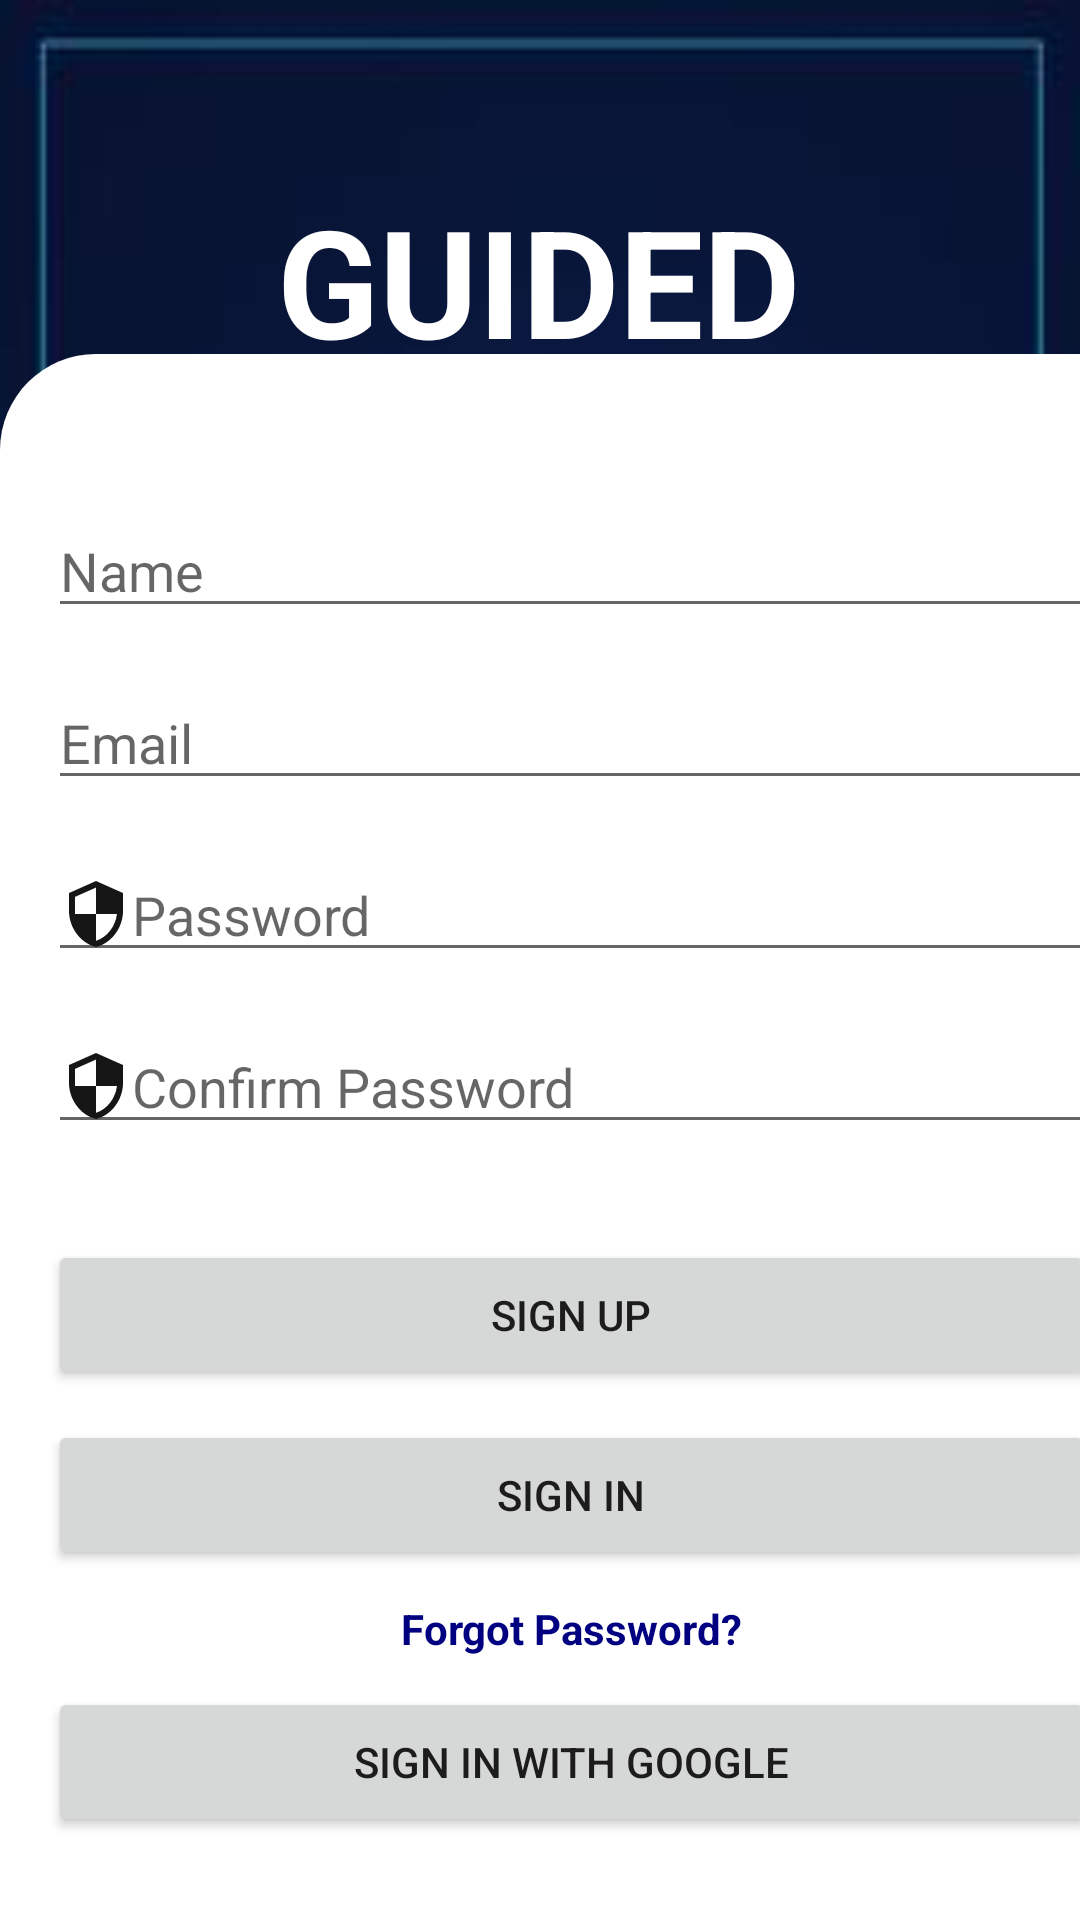

Layout XML and referenced resources for this Android screen:
<!-- AndroidManifest.xml: application theme Theme.SmartWalkingStick -->
<!-- res/layout/activity_sign_up.xml -->
<?xml version="1.0" encoding="utf-8"?>
<androidx.constraintlayout.widget.ConstraintLayout xmlns:android="http://schemas.android.com/apk/res/android"
    xmlns:app="http://schemas.android.com/apk/res-auto"
    xmlns:tools="http://schemas.android.com/tools"
    android:layout_width="match_parent"
    android:layout_height="match_parent"
    android:background="@drawable/smart_walking_stick_background"
    tools:context=".SignUpActivity">

    <TextView
        android:id="@+id/textView"
        android:layout_width="wrap_content"
        android:layout_height="wrap_content"
        android:layout_marginTop="50dp"
        android:gravity="center"
        android:paddingTop="10dp"
        android:paddingBottom="20dp"
        android:text="GUIDED"
        android:textColor="@color/white"
        android:textSize="50sp"
        android:textStyle="bold"
        app:layout_constraintEnd_toEndOf="parent"
        app:layout_constraintHorizontal_bias="0.497"
        app:layout_constraintStart_toStartOf="parent"
        app:layout_constraintTop_toTopOf="parent" />

    <TextView
        android:id="@+id/textView2"
        android:layout_width="wrap_content"
        android:layout_height="wrap_content"
        android:text="SMART WALKING STICK"
        android:textColor="@color/white"
        android:textSize="25sp"
        android:textStyle="bold"
        app:layout_constraintBottom_toBottomOf="parent"
        app:layout_constraintEnd_toEndOf="parent"
        app:layout_constraintStart_toStartOf="parent"
        app:layout_constraintTop_toBottomOf="@+id/textView"
        app:layout_constraintVertical_bias="0.0" />

    <LinearLayout
        android:layout_width="381dp"
        android:layout_height="522dp"
        android:background="@drawable/rounded_corners"
        android:orientation="vertical"
        app:layout_constraintBottom_toBottomOf="parent"
        tools:layout_editor_absoluteX="15dp">

        <EditText
            android:id="@+id/nameEditText"
            android:layout_width="match_parent"
            android:layout_height="wrap_content"
            android:layout_marginStart="16dp"
            android:layout_marginTop="50dp"
            android:layout_marginEnd="16dp"
            android:drawableLeft="@drawable/baseline_person_22"
            android:hint="Name"
            android:inputType="textPersonName"
            app:layout_constraintEnd_toEndOf="parent"
            app:layout_constraintHorizontal_bias="0.0"
            app:layout_constraintStart_toStartOf="parent"
            app:layout_constraintTop_toBottomOf="@+id/logoImageView" />


        <EditText
            android:id="@+id/emailEditText"
            android:layout_width="match_parent"
            android:layout_height="wrap_content"
            android:layout_marginStart="16dp"
            android:layout_marginTop="16dp"
            android:layout_marginEnd="16dp"
            android:drawableLeft="@drawable/baseline_person_22"
            android:hint="Email"
            android:inputType="textEmailAddress"
            app:layout_constraintEnd_toEndOf="parent"
            app:layout_constraintHorizontal_bias="0.0"
            app:layout_constraintStart_toStartOf="parent"
            app:layout_constraintTop_toBottomOf="@+id/nameEditText" />

        <EditText
            android:id="@+id/passwordEditText"
            android:layout_width="match_parent"
            android:layout_height="wrap_content"
            android:layout_marginStart="16dp"
            android:layout_marginTop="16dp"
            android:layout_marginEnd="16dp"
            android:drawableLeft="@drawable/baseline_security_24"
            android:hint="Password"
            android:inputType="textPassword"
            app:layout_constraintEnd_toEndOf="parent"
            app:layout_constraintHorizontal_bias="0.5"
            app:layout_constraintStart_toStartOf="parent"
            app:layout_constraintTop_toBottomOf="@+id/emailEditText" />

        <EditText
            android:id="@+id/confirmPasswordEditText"
            android:layout_width="match_parent"
            android:layout_height="wrap_content"
            android:layout_marginStart="16dp"
            android:layout_marginTop="16dp"
            android:layout_marginEnd="16dp"
            android:drawableLeft="@drawable/baseline_security_24"
            android:hint="Confirm Password"
            android:inputType="textPassword"
            app:layout_constraintEnd_toEndOf="parent"
            app:layout_constraintStart_toStartOf="parent"
            app:layout_constraintTop_toBottomOf="@+id/passwordEditText" />

        <Button
            android:id="@+id/signUpButton"
            android:layout_width="match_parent"
            android:layout_height="50dp"
            android:layout_marginStart="16dp"
            android:layout_marginTop="32dp"
            android:layout_marginEnd="16dp"
            android:text="Sign Up"
            app:cornerRadius="32dp"
            app:layout_constraintEnd_toEndOf="parent"
            app:layout_constraintStart_toStartOf="parent"
            app:layout_constraintTop_toBottomOf="@+id/forgotPasswordTextView" />

        <Button
            android:id="@+id/signInButton"
            android:layout_width="match_parent"
            android:layout_height="50dp"
            android:layout_marginStart="16dp"
            android:layout_marginTop="10dp"
            android:layout_marginEnd="16dp"
            android:text="Sign In"
            app:cornerRadius="32dp"
            app:layout_constraintEnd_toEndOf="parent"
            app:layout_constraintStart_toStartOf="parent"
            app:layout_constraintTop_toBottomOf="@+id/signUpButton" />

        <TextView
            android:id="@+id/forgotPasswordTextView"
            android:layout_width="wrap_content"
            android:layout_height="wrap_content"
            android:layout_gravity="center"
            android:layout_marginTop="10dp"
            android:gravity="center"
            android:text="Forgot Password?"
            android:textColor="@color/blue"
            android:textStyle="bold"
            app:layout_constraintTop_toBottomOf="@+id/confirmPasswordEditText" />

        <Button
            android:id="@+id/googleSignInButton"
            android:layout_width="match_parent"
            android:layout_height="50dp"
            android:layout_marginStart="16dp"
            android:layout_marginTop="10dp"
            android:layout_marginEnd="16dp"
            android:text="Sign In with Google"
            app:cornerRadius="32dp"
            app:layout_constraintEnd_toEndOf="parent"
            app:layout_constraintStart_toStartOf="parent"
            app:layout_constraintTop_toBottomOf="@+id/signUpButton" />


    </LinearLayout>


</androidx.constraintlayout.widget.ConstraintLayout>
<!-- resources referenced by this layout -->
<resources>
  <color name="blue">#000080</color>
  <color name="white">#FFFFFFFF</color>
  <!-- drawable baseline_security_24 (drawable) -->
  <vector android:height="24dp" android:tint="#161616"
      android:viewportHeight="24" android:viewportWidth="24"
      android:width="24dp" xmlns:android="http://schemas.android.com/apk/res/android">
      <path android:fillColor="@android:color/white" android:pathData="M12,1L3,5v6c0,5.55 3.84,10.74 9,12 5.16,-1.26 9,-6.45 9,-12L21,5l-9,-4zM12,11.99h7c-0.53,4.12 -3.28,7.79 -7,8.94L12,12L5,12L5,6.3l7,-3.11v8.8z"/>
  </vector>
  <!-- drawable rounded_corners (drawable) -->
  <?xml version="1.0" encoding="utf-8"?>
  <shape xmlns:android="http://schemas.android.com/apk/res/android">
      <solid android:color="@android:color/white" />
      <corners android:topLeftRadius="32dp" android:topRightRadius="16dp" />
  </shape>
  <!-- drawable smart_walking_stick_background: jpg bitmap (drawable, 8344 bytes) -->
  <style name="Theme.SmartWalkingStick" parent="Theme.MaterialComponents.DayNight.DarkActionBar">
          
          <item name="colorPrimary">@color/purple_500</item>
          <item name="colorPrimaryVariant">@color/blue</item>
          <item name="colorOnPrimary">@color/white</item>
          
          <item name="colorSecondary">@color/teal_200</item>
          <item name="colorSecondaryVariant">@color/teal_700</item>
          <item name="colorOnSecondary">@color/black</item>
          
          <item name="android:statusBarColor">?attr/colorPrimaryVariant</item>
          
      </style>
  <color name="purple_500">#FF6200EE</color>
  <color name="teal_200">#FF03DAC5</color>
  <color name="teal_700">#FF018786</color>
  <color name="black">#FF000000</color>
</resources>
